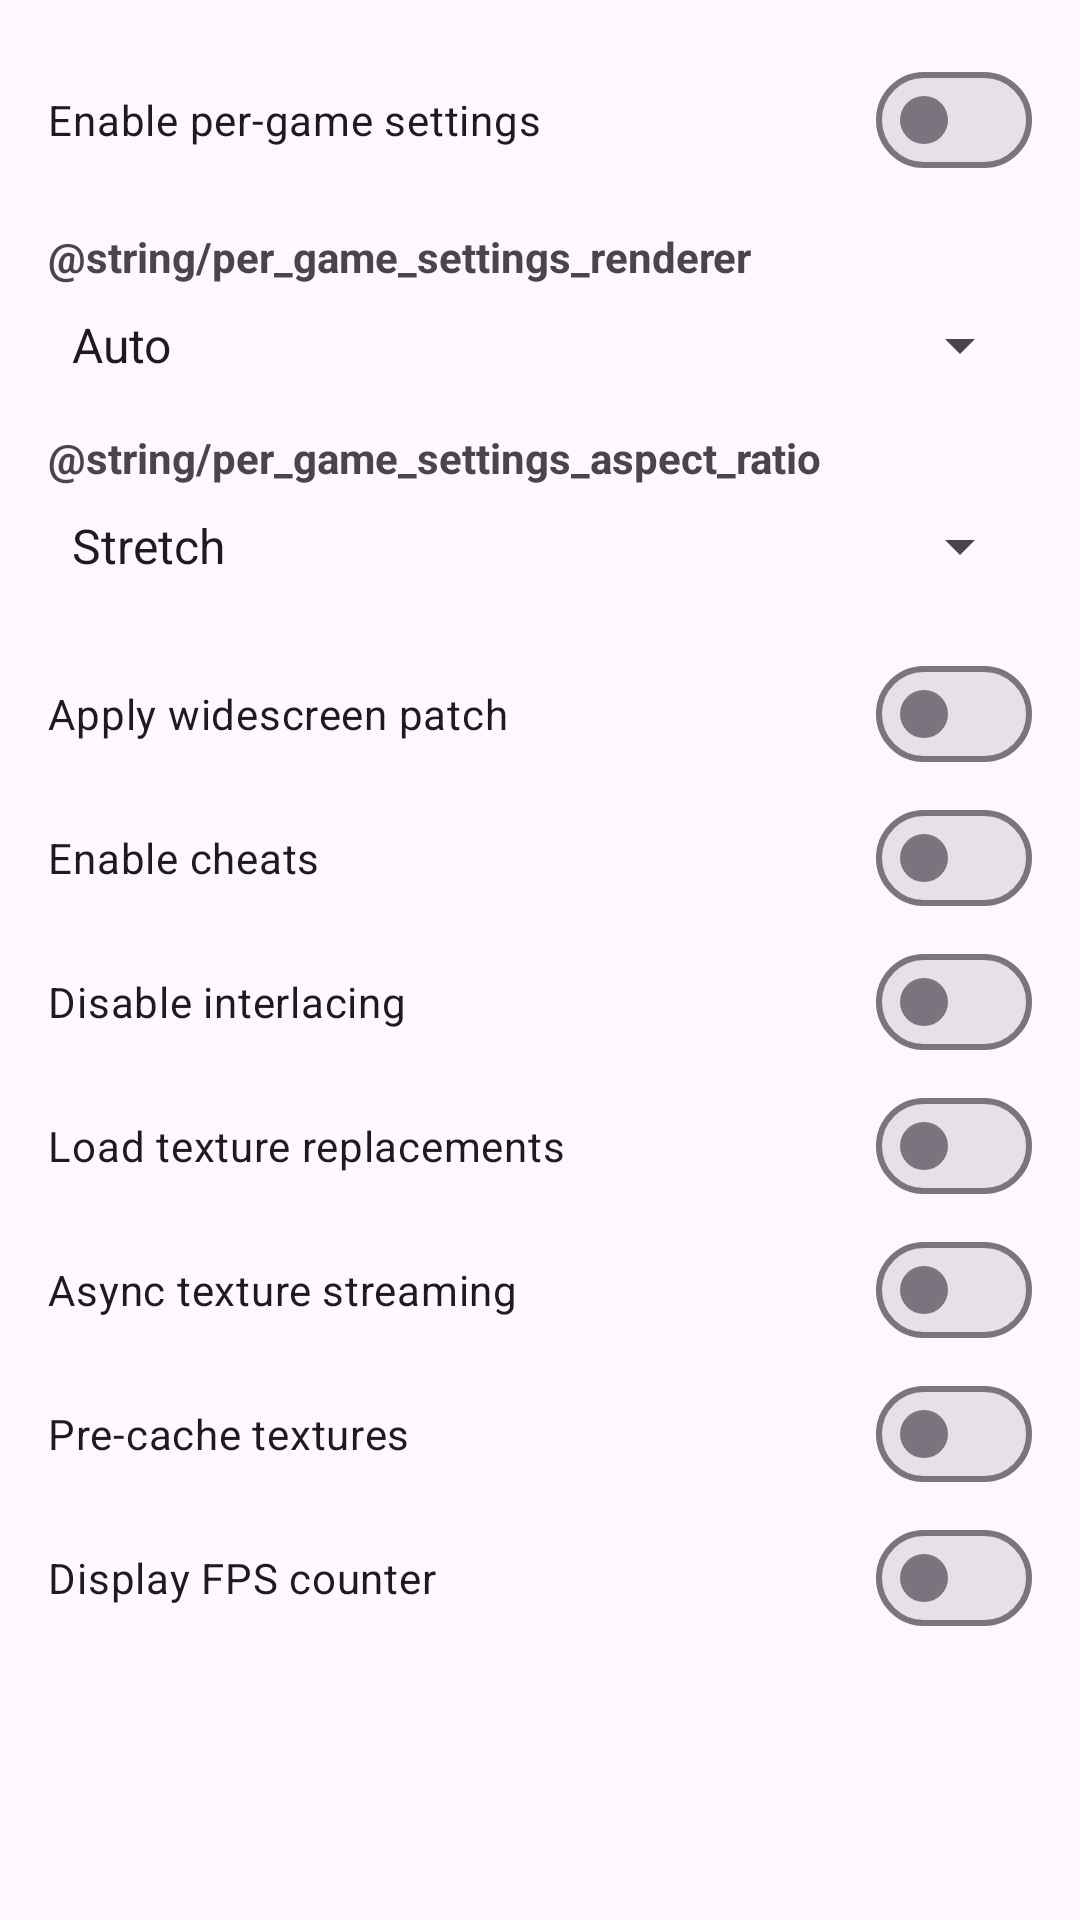

Produce the Android XML layout that renders to this screen, including the resource entries it uses.
<!-- AndroidManifest.xml: application theme Theme.PCSX2 -->
<!-- res/layout/dialog_game_specific_settings.xml -->
<?xml version="1.0" encoding="utf-8"?>
<ScrollView xmlns:android="http://schemas.android.com/apk/res/android"
    xmlns:app="http://schemas.android.com/apk/res-auto"
    android:layout_width="match_parent"
    android:layout_height="wrap_content"
    android:paddingStart="16dp"
    android:paddingTop="16dp"
    android:paddingEnd="16dp"
    android:paddingBottom="8dp">

    <LinearLayout
        android:id="@+id/per_game_settings_root"
        android:layout_width="match_parent"
        android:layout_height="wrap_content"
        android:orientation="vertical">

        <com.google.android.material.materialswitch.MaterialSwitch
            android:id="@+id/per_game_switch_enabled"
            android:layout_width="match_parent"
            android:layout_height="wrap_content"
            android:text="@string/per_game_settings_enable_custom"
            android:checked="false" />

        <LinearLayout
            android:id="@+id/per_game_settings_group"
            android:layout_width="match_parent"
            android:layout_height="wrap_content"
            android:layout_marginTop="12dp"
            android:orientation="vertical">

            <TextView
                android:layout_width="match_parent"
                android:layout_height="wrap_content"
                android:layout_marginBottom="8dp"
                android:text="@string/per_game_settings_renderer"
                android:textColor="?attr/colorOnSurfaceVariant"
                android:textStyle="bold" />

            <Spinner
                android:id="@+id/per_game_spinner_renderer"
                android:layout_width="match_parent"
                android:layout_height="wrap_content"
                android:entries="@array/renderers" />

            <TextView
                android:layout_width="match_parent"
                android:layout_height="wrap_content"
                android:layout_marginTop="16dp"
                android:layout_marginBottom="8dp"
                android:text="@string/per_game_settings_aspect_ratio"
                android:textColor="?attr/colorOnSurfaceVariant"
                android:textStyle="bold" />

            <Spinner
                android:id="@+id/per_game_spinner_aspect_ratio"
                android:layout_width="match_parent"
                android:layout_height="wrap_content"
                android:entries="@array/aspect_ratios" />

            <com.google.android.material.materialswitch.MaterialSwitch
                android:id="@+id/per_game_switch_widescreen"
                android:layout_width="match_parent"
                android:layout_height="wrap_content"
                android:layout_marginTop="20dp"
                android:text="@string/per_game_settings_widescreen" />

            <com.google.android.material.materialswitch.MaterialSwitch
                android:id="@+id/per_game_switch_enable_cheats"
                android:layout_width="match_parent"
                android:layout_height="wrap_content"
                android:text="@string/per_game_settings_enable_cheats" />

            <com.google.android.material.materialswitch.MaterialSwitch
                android:id="@+id/per_game_switch_no_interlacing"
                android:layout_width="match_parent"
                android:layout_height="wrap_content"
                android:text="@string/per_game_settings_no_interlacing" />

            <com.google.android.material.materialswitch.MaterialSwitch
                android:id="@+id/per_game_switch_load_textures"
                android:layout_width="match_parent"
                android:layout_height="wrap_content"
                android:text="@string/per_game_settings_load_textures" />

            <com.google.android.material.materialswitch.MaterialSwitch
                android:id="@+id/per_game_switch_async_textures"
                android:layout_width="match_parent"
                android:layout_height="wrap_content"
                android:text="@string/per_game_settings_async_textures" />

            <com.google.android.material.materialswitch.MaterialSwitch
                android:id="@+id/per_game_switch_precache_textures"
                android:layout_width="match_parent"
                android:layout_height="wrap_content"
                android:text="@string/per_game_settings_precache_textures" />

            <com.google.android.material.materialswitch.MaterialSwitch
                android:id="@+id/per_game_switch_show_fps"
                android:layout_width="match_parent"
                android:layout_height="wrap_content"
                android:text="@string/per_game_settings_show_fps" />
        </LinearLayout>
    </LinearLayout>
</ScrollView>
<!-- resources referenced by this layout -->
<resources>
  <string-array name="aspect_ratios">
          <item>Stretch</item>
          <item>Auto 4:3/3:2</item>
          <item>4:3</item>
          <item>16:9</item>
          <item>10:7</item>
      </string-array>
  <string-array name="renderers">
          <item>Auto</item>
          <item>OpenGL</item>
          <item>Software</item>
          <item>Vulkan</item>
      </string-array>
  <string name="per_game_settings_async_textures">Async texture streaming</string>
  <string name="per_game_settings_enable_cheats">Enable cheats</string>
  <string name="per_game_settings_enable_custom">Enable per-game settings</string>
  <string name="per_game_settings_load_textures">Load texture replacements</string>
  <string name="per_game_settings_no_interlacing">Disable interlacing</string>
  <string name="per_game_settings_precache_textures">Pre-cache textures</string>
  <string name="per_game_settings_show_fps">Display FPS counter</string>
  <string name="per_game_settings_widescreen">Apply widescreen patch</string>
  <style name="Theme.PCSX2" parent="Theme.Material3.DayNight.NoActionBar">
          <item name="dynamicColorThemeOverlay">@style/ThemeOverlay.Material3.DynamicColors.DayNight</item>
          <item name="navigationViewStyle">@style/Widget.Material3.NavigationView</item>
          <item name="android:windowBackground">?attr/colorSurface</item>
          <item name="android:statusBarColor">?attr/colorSurface</item>
          <item name="android:navigationBarColor">?attr/colorSurface</item>
          <item name="android:fitsSystemWindows">true</item>
          <item name="android:windowTranslucentStatus">false</item>
          <item name="android:windowTranslucentNavigation">false</item>
      </style>
</resources>
